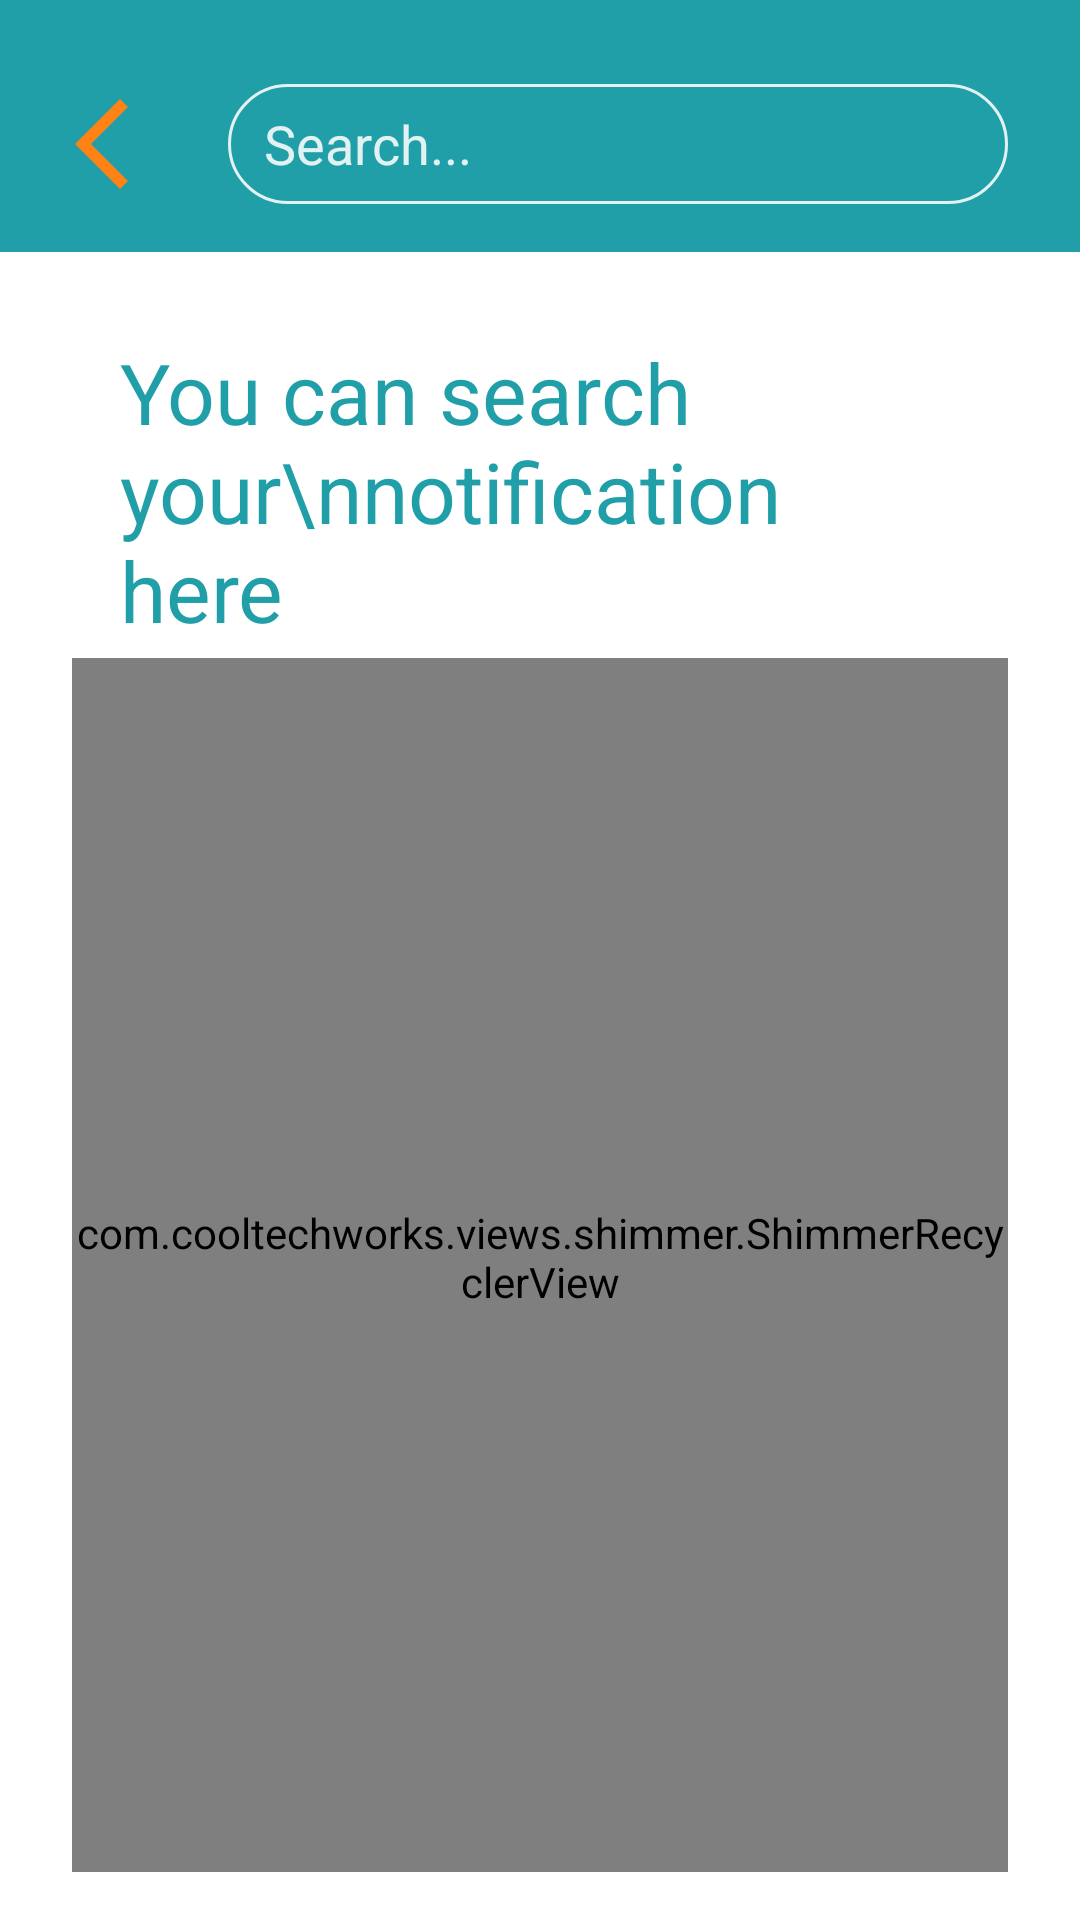

Write the Android layout XML for this screen, with the resource values it uses.
<!-- AndroidManifest.xml: application theme Theme.MedTalk -->
<!-- res/layout/activity_notification.xml -->
<?xml version="1.0" encoding="utf-8"?>
<LinearLayout xmlns:android="http://schemas.android.com/apk/res/android"
    xmlns:ads="http://schemas.android.com/apk/res-auto"
    xmlns:app="http://schemas.android.com/apk/res-auto"
    xmlns:tools="http://schemas.android.com/tools"
    android:layout_width="match_parent"
    android:layout_height="match_parent"
    android:background="@color/white"
    android:orientation="vertical"
    tools:context=".Activities.NotificationActivity">

    <LinearLayout
        android:layout_width="match_parent"
        android:layout_height="wrap_content"
        android:layout_marginBottom="16dp"
        android:background="@color/myDarkColor"
        android:gravity="bottom"
        android:orientation="horizontal"
        android:paddingTop="28dp"
        android:paddingBottom="16dp">

        <ImageView
            android:id="@+id/backButton"
            android:layout_width="36dp"
            android:layout_height="36dp"
            android:layout_marginBottom="2dp"
            android:layout_marginLeft="16dp"
            ads:srcCompat="@drawable/baseline_arrow_back_ios_new_24" />

        <EditText
            android:id="@+id/searchNotification"
            android:layout_width="match_parent"
            android:layout_height="40dp"
            android:layout_alignParentStart="true"
            android:layout_alignParentTop="true"
            android:layout_alignParentEnd="true"
            android:layout_marginLeft="24dp"
            android:layout_marginRight="24dp"
            android:background="@drawable/edittext"
            android:ems="10"
            android:hint="Search..."
            android:inputType="textPersonName"
            android:paddingLeft="12dp"
            android:textColor="@color/white"
            android:textColorHint="@color/editTextColor" />
    </LinearLayout>

    <TextView
        android:layout_width="match_parent"
        android:layout_height="wrap_content"
        android:layout_marginHorizontal="40dp"
        android:layout_marginTop="12dp"
        android:text="You can search your\nnotification here"
        android:textColor="@color/myDarkColor"
        android:textSize="28sp" />

    <com.cooltechworks.views.shimmer.ShimmerRecyclerView
        android:id="@+id/preNotifyView"
        android:layout_width="match_parent"
        android:layout_height="match_parent"
        android:layout_marginHorizontal="24dp"
        android:layout_weight="1"
        android:paddingBottom="5dp"
        android:layout_marginTop="4dp"
        android:layout_marginBottom="16dp"
        app:layout_constraintBottom_toTopOf="@+id/linearLayout10"
        app:layout_constraintEnd_toEndOf="parent"
        app:layout_constraintStart_toStartOf="parent"
        app:layout_constraintTop_toBottomOf="@+id/linearLayout4"
        app:shimmer_demo_angle="20"
        app:shimmer_demo_child_count="15"
        app:shimmer_demo_grid_child_count="2"
        app:shimmer_demo_layout="@layout/list_loading_layout"
        app:shimmer_demo_layout_manager_type="linear_vertical" />

</LinearLayout>
<!-- res/layout/list_loading_layout.xml (included above) -->
<?xml version="1.0" encoding="utf-8"?>
<androidx.constraintlayout.widget.ConstraintLayout xmlns:android="http://schemas.android.com/apk/res/android"
    xmlns:app="http://schemas.android.com/apk/res-auto"
    xmlns:tools="http://schemas.android.com/tools"
    android:layout_width="match_parent"
    android:layout_height="wrap_content"
    android:orientation="vertical">

    <LinearLayout
        android:layout_width="match_parent"
        android:layout_height="match_parent"
        android:layout_marginHorizontal="24dp"
        android:orientation="vertical"
        android:translationX="0dp"
        app:layout_constraintBottom_toBottomOf="parent"
        app:layout_constraintEnd_toEndOf="parent"
        app:layout_constraintStart_toStartOf="parent"
        app:layout_constraintTop_toTopOf="parent">

        <LinearLayout
            android:layout_width="match_parent"
            android:layout_height="match_parent"
            android:layout_marginLeft="8dp"
            android:layout_marginTop="8dp"
            android:layout_marginRight="8dp"
            android:gravity="center"
            android:orientation="horizontal">

            <View
                android:layout_width="50dp"
                android:layout_height="50dp"
                android:layout_gravity="center_vertical"
                android:background="@drawable/chat_button"
                android:padding="3dp"
                tools:ignore="MissingConstraints" />

            <LinearLayout
                android:layout_width="match_parent"
                android:layout_height="match_parent"
                android:layout_weight="1"
                android:gravity="center_vertical"
                android:orientation="vertical">

                <View
                    android:layout_width="wrap_content"
                    android:layout_height="18dp"
                    android:layout_marginStart="8dp"
                    android:layout_marginLeft="8dp"
                    android:layout_marginTop="2dp"
                    android:background="@color/textColor" />

                <View
                    android:layout_width="wrap_content"
                    android:layout_height="14dp"
                    android:layout_marginStart="8dp"
                    android:layout_marginLeft="8dp"
                    android:layout_marginTop="8dp"
                    android:background="@color/textColor" />

            </LinearLayout>


        </LinearLayout>

        <View
            android:layout_width="match_parent"
            android:layout_height="3dp"
            android:layout_marginTop="8dp"
            android:alpha="0.5"
            app:layout_constraintBottom_toBottomOf="parent"
            app:layout_constraintEnd_toEndOf="parent"
            app:layout_constraintHorizontal_bias="0.0"
            app:layout_constraintStart_toStartOf="parent" />

    </LinearLayout>



</androidx.constraintlayout.widget.ConstraintLayout>
<!-- resources referenced by this layout -->
<resources>
  <color name="editTextColor">#E2F2F2</color>
  <color name="myDarkColor">#219FA9</color>
  <color name="textColor">#808080</color>
  <color name="white">#FFFFFFFF</color>
  <!-- drawable baseline_arrow_back_ios_new_24 (drawable) -->
  <?xml version="1.0" encoding="utf-8"?>
  <selector xmlns:tools="http://schemas.android.com/tools" xmlns:android="http://schemas.android.com/apk/res/android">
  
      
      <item
          android:state_focused="false"
          android:state_pressed="true"
          android:drawable="@drawable/baseline_arrow_back_ios_new_pressed" />
  
      
      <item
          android:state_focused="true"
          android:state_pressed="false"
          android:drawable="@drawable/baseline_arrow_back_ios_new_pressed"/>
  
      
      <item
          android:drawable="@drawable/baseline_arrow_back_ios_new_24rest" tools:ignore="ResourceCycle" />
  
  
  
  </selector>
  <!-- drawable chat_button (drawable) -->
  <?xml version="1.0" encoding="utf-8"?>
  <shape xmlns:android="http://schemas.android.com/apk/res/android" android:shape="oval">
      <solid
          android:color="@color/textColor"
          />
  </shape>
  <!-- drawable edittext (drawable) -->
  <?xml version="1.0" encoding="utf-8"?>
  <shape xmlns:android="http://schemas.android.com/apk/res/android" android:shape="rectangle">
  
      <corners
          android:radius="20dp"/>
  
      <stroke
          android:width="1dp"
          android:color="@color/editTextColor"/>
  
  </shape>
  <style name="Theme.MedTalk" parent="Theme.AppCompat.DayNight.NoActionBar">
          
          <item name="colorPrimary">@color/purple_500</item>
          <item name="colorPrimaryVariant">@color/purple_700</item>
          <item name="colorOnPrimary">@color/white</item>
          
          <item name="colorSecondary">@color/teal_200</item>
          <item name="colorSecondaryVariant">@color/teal_700</item>
          <item name="colorOnSecondary">@color/black</item>
          
          <item name="android:statusBarColor">@color/myLightColor</item>
          
          <item name="android:windowAnimationStyle">
              @style/MyCustomActivityAnimation</item>
      </style>
  <!-- drawable baseline_arrow_back_ios_new_pressed (drawable) -->
  <vector android:height="24dp" android:tint="@color/editTextColor"
      android:viewportHeight="24" android:viewportWidth="24"
      android:width="24dp" xmlns:android="http://schemas.android.com/apk/res/android">
      <path android:fillColor="@color/editTextColor" android:pathData="M17.77,3.77l-1.77,-1.77l-10,10l10,10l1.77,-1.77l-8.23,-8.23z"/>
  </vector>
  <!-- drawable baseline_arrow_back_ios_new_24rest (drawable) -->
  <vector android:height="24dp" android:tint="@color/button_color"
      android:viewportHeight="24" android:viewportWidth="24"
      android:width="24dp" xmlns:android="http://schemas.android.com/apk/res/android">
      <path android:fillColor="@color/editTextColor" android:pathData="M17.77,3.77l-1.77,-1.77l-10,10l10,10l1.77,-1.77l-8.23,-8.23z"/>
  </vector>
  <color name="purple_500">#FF6200EE</color>
  <color name="purple_700">#FF3700B3</color>
  <color name="teal_200">#FF03DAC5</color>
  <color name="teal_700">#EFE5DD</color>
  <color name="black">#FF000000</color>
  <color name="myLightColor">#06919D</color>
  <style name="MyCustomActivityAnimation" parent="@android:style/Animation.Activity">
          <item name="android:activityOpenEnterAnimation">
              @anim/slide_in_right</item>
          <item name="android:activityOpenExitAnimation">
              @anim/slide_out_left</item>
          <item name="android:activityCloseEnterAnimation">
              @anim/slide_in_left</item>
          <item name="android:activityCloseExitAnimation">
              @anim/slide_out_right</item>
      </style>
  <color name="button_color">#FE8314</color>
</resources>
